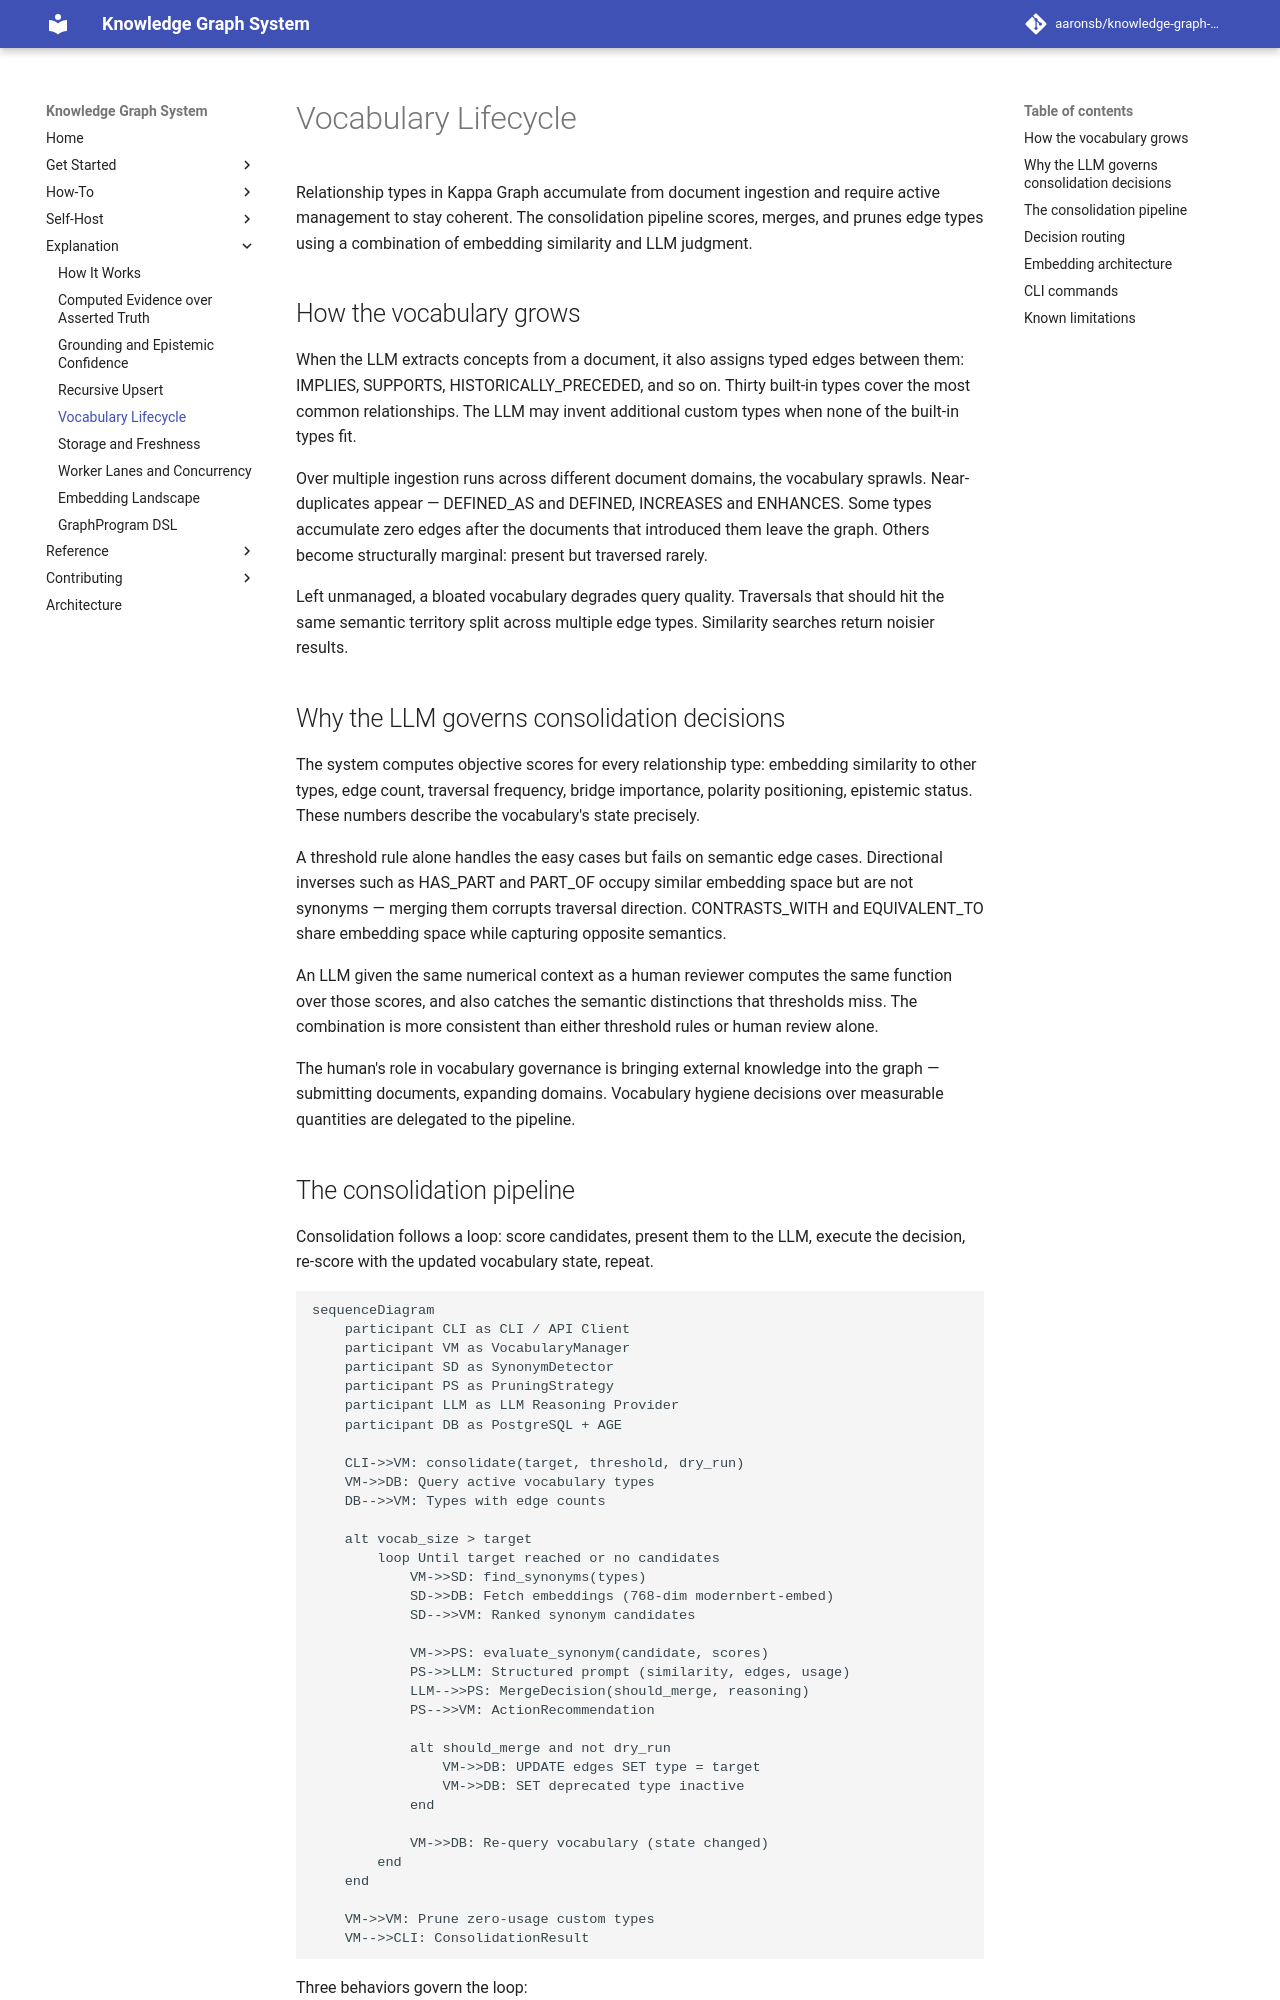

repository: aaronsb/knowledge-graph-system · page: explanation/vocabulary-lifecycle/index.html · generator: mkdocs

---
id: 06.003.E
domain: vocab
mode: explanation
---

# Vocabulary Lifecycle

Relationship types in Kappa Graph accumulate from document ingestion and require active management to stay coherent. The consolidation pipeline scores, merges, and prunes edge types using a combination of embedding similarity and LLM judgment.

## How the vocabulary grows

When the LLM extracts concepts from a document, it also assigns typed edges between them: IMPLIES, SUPPORTS, HISTORICALLY_PRECEDED, and so on. Thirty built-in types cover the most common relationships. The LLM may invent additional custom types when none of the built-in types fit.

Over multiple ingestion runs across different document domains, the vocabulary sprawls. Near-duplicates appear — DEFINED_AS and DEFINED, INCREASES and ENHANCES. Some types accumulate zero edges after the documents that introduced them leave the graph. Others become structurally marginal: present but traversed rarely.

Left unmanaged, a bloated vocabulary degrades query quality. Traversals that should hit the same semantic territory split across multiple edge types. Similarity searches return noisier results.

## Why the LLM governs consolidation decisions

The system computes objective scores for every relationship type: embedding similarity to other types, edge count, traversal frequency, bridge importance, polarity positioning, epistemic status. These numbers describe the vocabulary's state precisely.

A threshold rule alone handles the easy cases but fails on semantic edge cases. Directional inverses such as HAS_PART and PART_OF occupy similar embedding space but are not synonyms — merging them corrupts traversal direction. CONTRASTS_WITH and EQUIVALENT_TO share embedding space while capturing opposite semantics.

An LLM given the same numerical context as a human reviewer computes the same function over those scores, and also catches the semantic distinctions that thresholds miss. The combination is more consistent than either threshold rules or human review alone.

The human's role in vocabulary governance is bringing external knowledge into the graph — submitting documents, expanding domains. Vocabulary hygiene decisions over measurable quantities are delegated to the pipeline.
